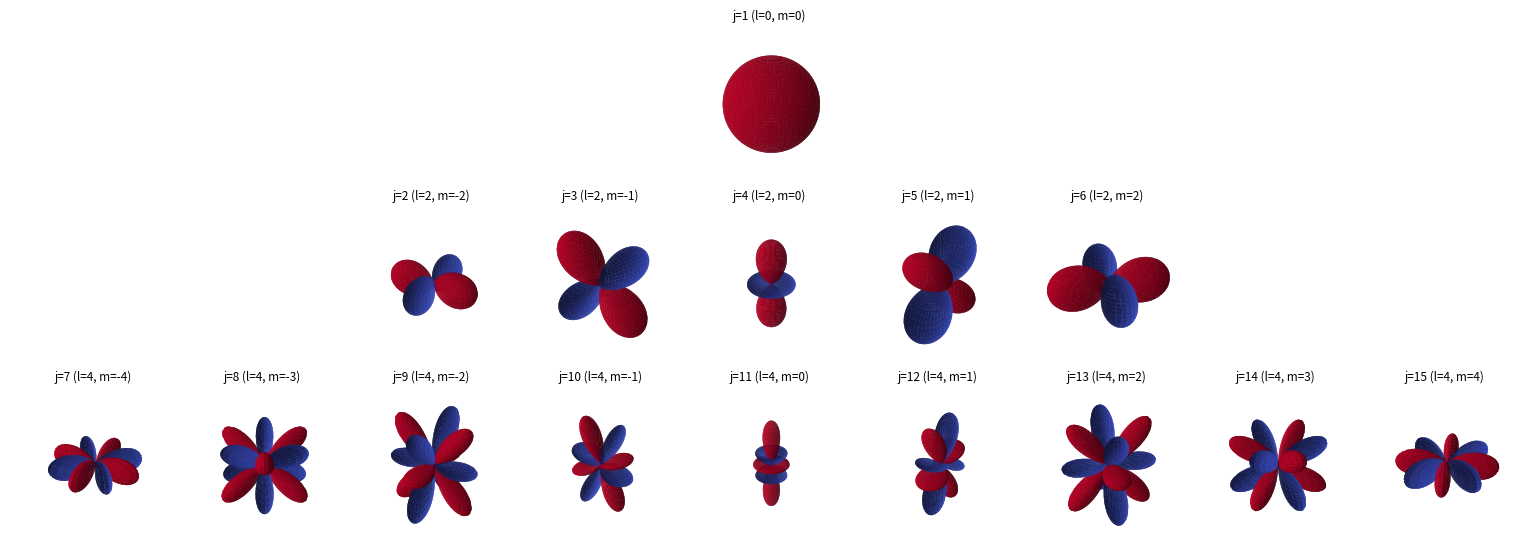

Reproduce this figure in Python.
import math
import numpy as np
import matplotlib.pyplot as plt
from scipy.special import lpmv


def real_symmetric_sh(l, m, theta, phi):
    """
    Berechnet die modifizierte reelle, symmetrische SH-Basisfunktion Y_j(theta, phi)
    für gerade Ordnungen l = 0, 2, 4, ... nach Descoteaux et al. (2007), Gl. [2] & [3].
    """
    abs_m = abs(m)
    norm = math.sqrt(
        ((2 * l + 1) / (4 * np.pi))
        * (math.factorial(l - abs_m) / math.factorial(l + abs_m))
    )
    p_lm = lpmv(abs_m, l, np.cos(theta))

    if m < 0:
        return math.sqrt(2) * norm * p_lm * np.cos(abs_m * phi)
    elif m == 0:
        return norm * p_lm
    else:
        return math.sqrt(2) * norm * p_lm * np.sin(abs_m * phi)


# 1. Kugelgitter erzeugen
theta = np.linspace(0, np.pi, 100)
phi = np.linspace(0, 2 * np.pi, 150)
THETA, PHI = np.meshgrid(theta, phi)

X_unit = np.sin(THETA) * np.cos(PHI)
Y_unit = np.sin(THETA) * np.sin(PHI)
Z_unit = np.cos(THETA)

# 2. Plot mit minimalem Weißraum erstellen
orders = [0, 2, 4]
fig = plt.figure(figsize=(16, 6.2))
# fig.suptitle(
#     "Reelle, symmetrische Spherical Harmonics Basisfunktionen (l = 0, 2, 4)\n"
#     "Radius = |Y_j(θ, φ)|, Farbe = Vorzeichen (Rot: +, Blau: -)",
#     fontsize=13,
#     y=0.97,
# )

j_idx = 1
for row_idx, l in enumerate(orders):
    ms = range(-l, l + 1)
    for col_offset, m in enumerate(ms):
        col_idx = (9 - len(ms)) // 2 + col_offset + 1
        ax = fig.add_subplot(len(orders), 9, row_idx * 9 + col_idx, projection="3d")

        Y = real_symmetric_sh(l, m, THETA, PHI)
        #R = np.abs(Y)
        R = Y
        X = R * X_unit
        Y_coord = R * Y_unit
        Z = R * Z_unit

        colors = plt.cm.coolwarm((np.sign(Y) + 1) / 2)
        ax.plot_surface(
            X, Y_coord, Z, facecolors=colors, rstride=2, cstride=2,
            linewidth=0, antialiased=True, shade=True
        )

        # Dynamisches Limit pro Funktion: füllt jedes Teilbild maximal ohne Abschneiden
        limit = np.max(np.abs([X, Y_coord, Z])) * 1.02
        ax.set_xlim(-limit, limit)
        ax.set_ylim(-limit, limit)
        ax.set_zlim(-limit, limit)
        ax.set_box_aspect([1, 1, 1])
        ax.axis("off")
        ax.set_title(f"j={j_idx} (l={l}, m={m})", fontsize=8.5, pad=2)
        j_idx += 1

# Unsichtbare 3D-Ränder zusammenschieben
fig.subplots_adjust(left=0.01, right=0.99, bottom=0.02, top=0.87, wspace=-0.22, hspace=0.08)

plt.savefig("sh_basis_functions.png", dpi=300, bbox_inches="tight", pad_inches=0.1)
plt.close(fig)
print("Bild erfolgreich als 'sh_basis_functions.png' gespeichert.")
